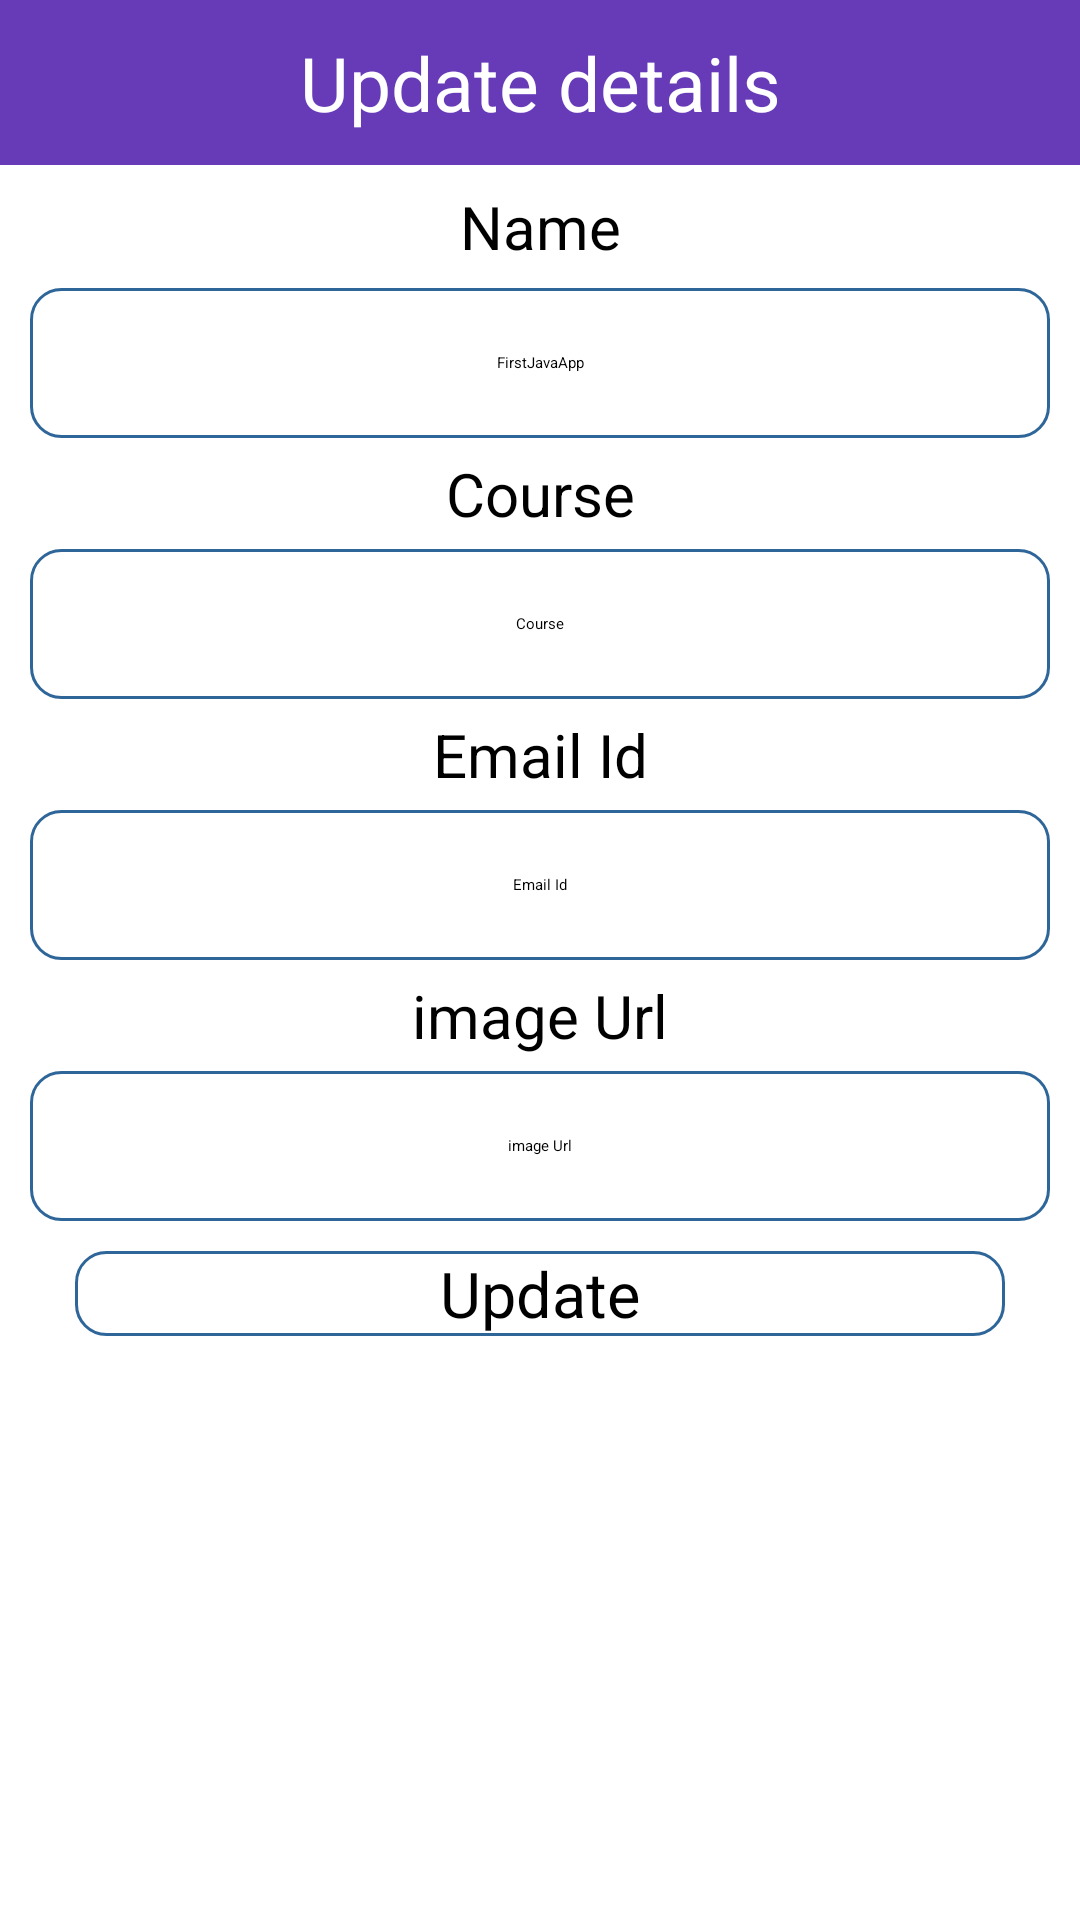

Produce the Android XML layout that renders to this screen, including the resource entries it uses.
<!-- AndroidManifest.xml: application theme Theme.FirstJavaApp -->
<!-- res/layout/update_popup.xml -->
<?xml version="1.0" encoding="utf-8"?>
<LinearLayout xmlns:android="http://schemas.android.com/apk/res/android"
    xmlns:tools="http://schemas.android.com/tools"
    android:layout_width="match_parent"
    android:layout_height="match_parent"
    android:orientation="vertical">

    <TextView
        android:layout_width="match_parent"
        android:layout_height="55dp"
        android:text="Update details"
        android:background="#673AB7"
        android:textSize="25sp"
        android:gravity="center"
        android:textColor="#fff"
        tools:ignore="HardcodedText" />
    <TextView
        android:layout_width="match_parent"
        android:layout_height="wrap_content"
        android:gravity="center"
        android:textSize="20sp"
        android:layout_marginTop="7dp"
        android:layout_marginBottom="7dp"
        android:text="Name"
        tools:ignore="HardcodedText" />

    <EditText
        android:id="@+id/txtName"
        android:layout_width="match_parent"
        android:layout_height="50dp"
        android:layout_marginLeft="10dp"
        android:layout_marginRight="10dp"
        android:background="@drawable/rounded"
        android:gravity="center"
        android:hint="@string/app_name"
        android:importantForAutofill="no"
        android:inputType="text"
        tools:ignore="LabelFor" />

    <TextView
        android:layout_width="match_parent"
        android:layout_height="wrap_content"
        android:gravity="center"
        android:textSize="20sp"
        android:layout_marginTop="5dp"
        android:layout_marginBottom="5dp"
        android:text="@string/course"/>

    <EditText
        android:id="@+id/txtCourse"
        android:layout_width="match_parent"
        android:layout_height="50dp"
        android:layout_marginLeft="10dp"
        android:layout_marginRight="10dp"
        android:autofillHints=" "
        android:background="@drawable/rounded"
        android:gravity="center"
        android:hint="@string/course"
        android:inputType="text"
        tools:ignore="LabelFor,DuplicateSpeakableTextCheck" />

    <TextView
        android:layout_width="match_parent"
        android:layout_height="wrap_content"
        android:gravity="center"
        android:textSize="20sp"
        android:layout_marginTop="5dp"
        android:layout_marginBottom="5dp"
        android:text="@string/email_id"/>

    <EditText
        android:id="@+id/txtEmail"
        android:layout_width="match_parent"
        android:layout_height="50dp"
        android:layout_marginLeft="10dp"
        android:layout_marginRight="10dp"
        android:autofillHints=""
        android:background="@drawable/rounded"
        android:gravity="center"
        android:hint="@string/email_id"
        android:inputType="text"
        tools:ignore="LabelFor,TextFields,DuplicateSpeakableTextCheck" />

    <TextView
        android:layout_width="match_parent"
        android:layout_height="wrap_content"
        android:gravity="center"
        android:textSize="20sp"
        android:layout_marginTop="5dp"
        android:layout_marginBottom="5dp"
        android:text="@string/image_url"/>

    <EditText
        android:id="@+id/txtImageUrl"
        android:layout_width="match_parent"
        android:layout_height="50dp"
        android:layout_marginLeft="10dp"
        android:layout_marginRight="10dp"
        android:background="@drawable/rounded"
        android:gravity="center"
        android:hint="@string/image_url"
        android:importantForAutofill="no"
        android:inputType="text"
        tools:ignore="LabelFor,TextFields,DuplicateSpeakableTextCheck" />

    <Button
        android:layout_width="match_parent"
        android:layout_height="wrap_content"
        android:layout_marginLeft="25dp"
        android:layout_marginRight="25dp"
        android:layout_marginTop="10dp"
        android:text="Update"
        android:textSize="21dp"
        android:textAllCaps="false"
        android:background="@drawable/rounded"
        android:gravity="center"
        android:id="@+id/btnUpdate"/>


</LinearLayout>
<!-- resources referenced by this layout -->
<resources>
  <!-- drawable rounded (drawable) -->
  <?xml version="1.0" encoding="utf-8"?>
  <shape xmlns:android="http://schemas.android.com/apk/res/android">
      <solid
          android:color="#ffffff"/>
          <stroke
              android:width="1dp"
              android:color="#2f6699"/>
      <corners
          android:radius="10dp"/>
  
  
  </shape>
  <string name="app_name">FirstJavaApp</string>
  <string name="course">Course</string>
  <string name="email_id">Email Id</string>
  <string name="image_url">image Url</string>
</resources>
